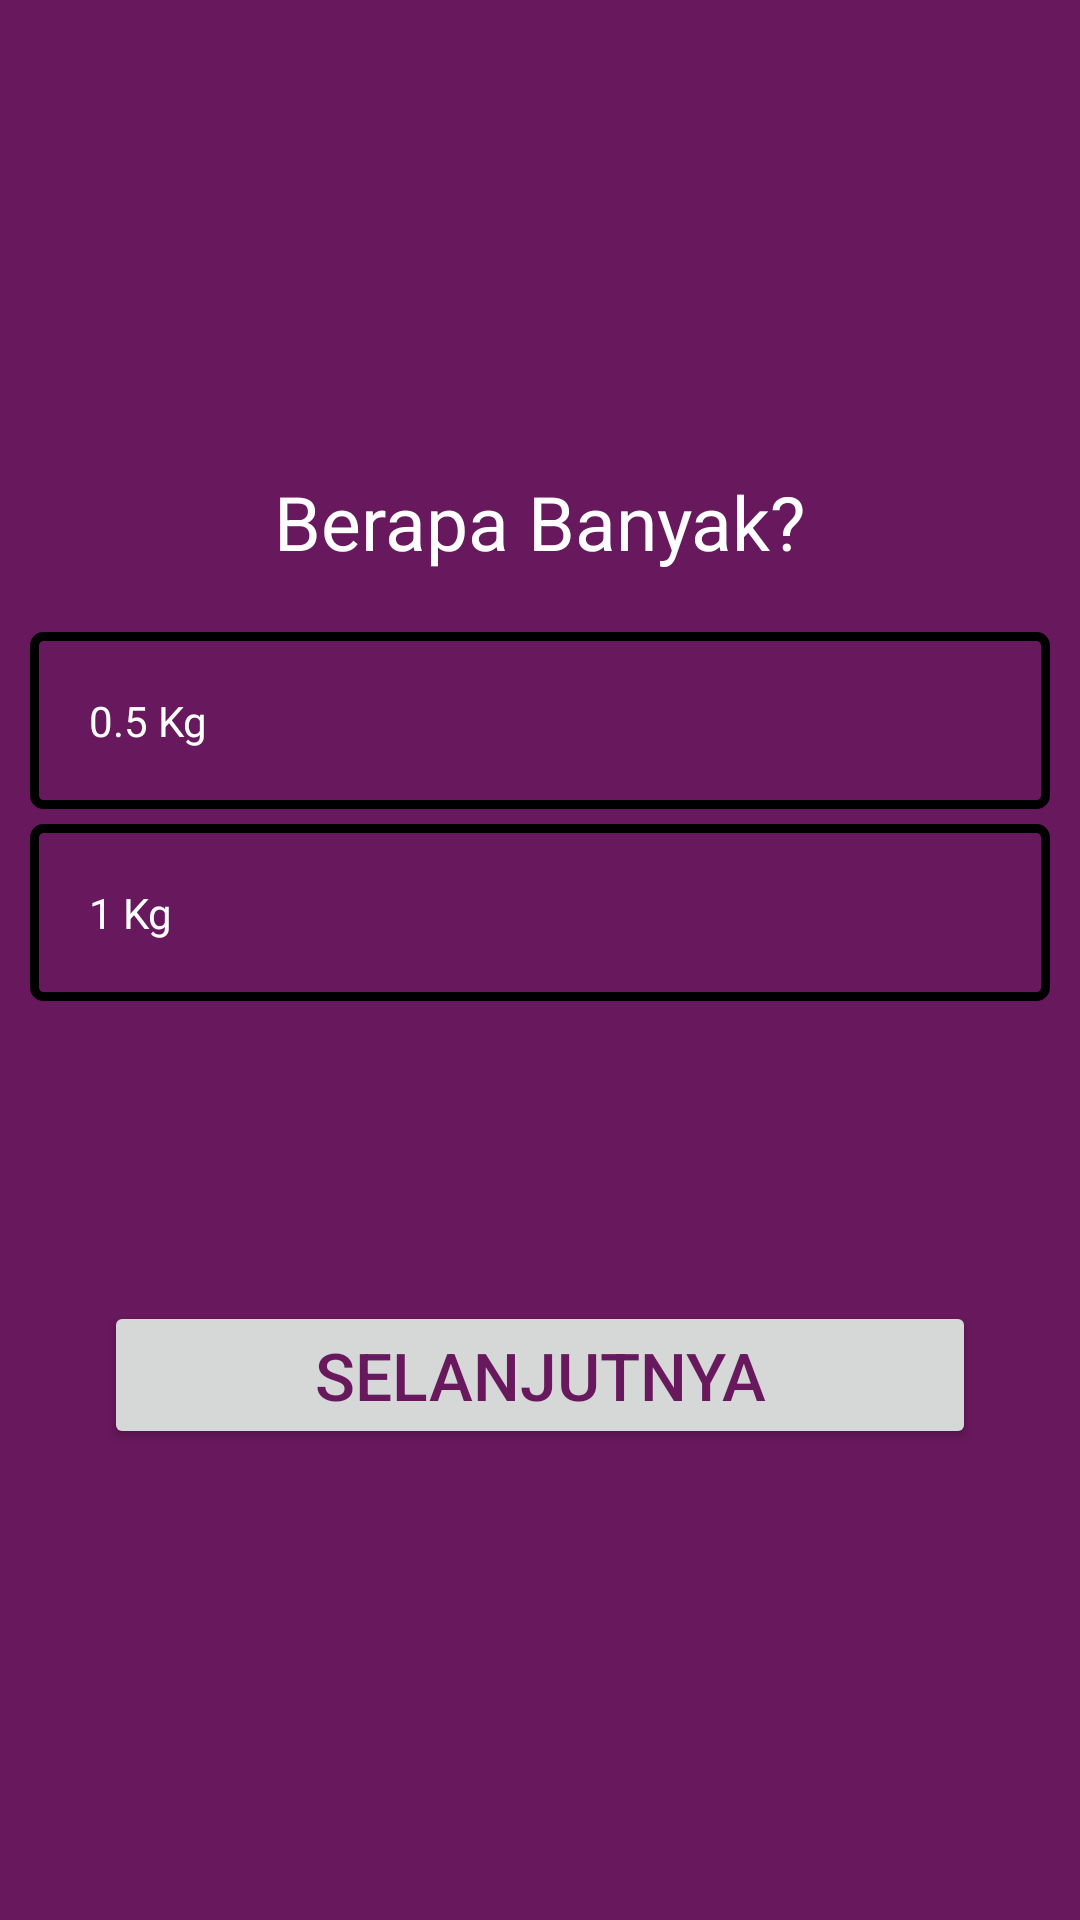

Produce the Android XML layout that renders to this screen, including the resource entries it uses.
<!-- AndroidManifest.xml: activity theme AppTheme.OnBoard -->
<!-- res/layout/activity_on_board_target_weight.xml -->
<?xml version="1.0" encoding="utf-8"?>
<RelativeLayout xmlns:android="http://schemas.android.com/apk/res/android"
    android:layout_width="match_parent"
    android:layout_height="match_parent"
    android:animateLayoutChanges="true"
    android:background="@color/colorPrimary"
    android:orientation="vertical">

    <RelativeLayout
        android:layout_width="wrap_content"
        android:layout_height="wrap_content"
        android:layout_centerInParent="true">

        <RelativeLayout
            android:layout_width="match_parent"
            android:layout_height="wrap_content">

            <TextView
                android:id="@+id/txtViewTitle"
                android:layout_width="wrap_content"
                android:layout_height="wrap_content"
                android:layout_centerHorizontal="true"
                android:text="@string/on_board_title_target_weight"
                android:textColor="@color/colorPrimaryText"
                android:textSize="25sp" />

            <RadioGroup
                android:id="@+id/radioGrp"
                android:layout_width="match_parent"
                android:layout_height="wrap_content"
                android:layout_below="@id/txtViewTitle"
                android:layout_marginStart="10dp"
                android:layout_marginLeft="10dp"
                android:layout_marginTop="20dp"
                android:layout_marginEnd="10dp"
                android:layout_marginRight="10dp">

                <RadioButton
                    android:id="@+id/radio0"
                    android:layout_width="match_parent"
                    android:layout_height="wrap_content"
                    android:background="@drawable/af_radio_button"
                    android:button="@android:color/transparent"
                    android:padding="20dp"
                    android:text="@string/target_weight_1_imperial"
                    android:textColor="@drawable/af_radio_text_selected" />

                <RadioButton
                    android:id="@+id/radio1"
                    android:layout_width="match_parent"
                    android:layout_height="wrap_content"
                    android:layout_marginTop="5dp"
                    android:background="@drawable/af_radio_button"
                    android:button="@android:color/transparent"
                    android:padding="20dp"
                    android:text="@string/target_weight_2_imperial"
                    android:textColor="@drawable/af_radio_text_selected" />
            </RadioGroup>

            <Button
                android:id="@+id/btnStart"
                android:layout_width="wrap_content"
                android:layout_height="wrap_content"
                android:layout_below="@id/radioGrp"
                android:layout_centerHorizontal="true"
                android:layout_marginTop="100dp"
                android:paddingStart="70sp"
                android:paddingLeft="70sp"
                android:paddingEnd="70sp"
                android:paddingRight="70sp"
                android:text="@string/button_next"
                android:textColor="@color/colorPrimary"
                android:textSize="22sp" />
        </RelativeLayout>
    </RelativeLayout>

</RelativeLayout>
<!-- resources referenced by this layout -->
<resources>
  <color name="colorPrimary">#68185d</color>
  <color name="colorPrimaryText">#ffffff</color>
  <!-- drawable af_radio_button (drawable) -->
  <?xml version="1.0" encoding="utf-8"?>
  <selector xmlns:android="http://schemas.android.com/apk/res/android">
  
      <item android:state_pressed="true">
          <shape android:shape="rectangle">
              <corners android:radius="3dip" />
              <stroke android:width="3dip" android:color="#000000" />
              <solid android:color="#ffffff" />
          </shape>
      </item>
  
      <item android:state_checked="true">
          <shape android:shape="rectangle">
              <corners android:radius="3dip" />
              <stroke android:width="3dip" android:color="#000000" />
              <solid android:color="#ffffff" />
          </shape>
      </item>
  
      <item>
          <shape android:shape="rectangle">
              <corners android:radius="3dip" />
              <stroke android:width="3dip" android:color="#000000" />
              <solid android:color="#00000000" />
          </shape>
      </item>
  </selector>
  <!-- drawable af_radio_text_selected (drawable) -->
  <?xml version="1.0" encoding="utf-8"?>
  <selector xmlns:android="http://schemas.android.com/apk/res/android">
      <item android:color="@color/colorSecondaryText" android:state_pressed="true" />
      <item android:color="@color/colorSecondaryText" android:state_checked="true" />
      <item android:color="@color/colorPrimaryText" />
  </selector>
  <string name="button_next">Selanjutnya</string>
  <string name="on_board_title_target_weight">Berapa Banyak?</string>
  <string name="target_weight_1_imperial">0.5 Kg</string>
  <string name="target_weight_2_imperial">1 Kg</string>
  <style name="AppTheme.OnBoard" parent="Theme.AppCompat.Light.NoActionBar">
          <item name="windowActionBar">false</item>
          <item name="windowNoTitle">true</item>
          <item name="colorPrimary">@color/colorPrimary</item>
          <item name="colorPrimaryDark">@color/colorPrimaryDark</item>
          <item name="colorAccent">@color/colorAccent</item>
          <item name="android:windowTranslucentStatus">true</item>
          <item name="android:windowTranslucentNavigation">true</item>
      </style>
  <color name="colorSecondaryText">#000000</color>
  <color name="colorPrimaryDark">#3a0033</color>
  <color name="colorAccent">#D81B60</color>
</resources>
